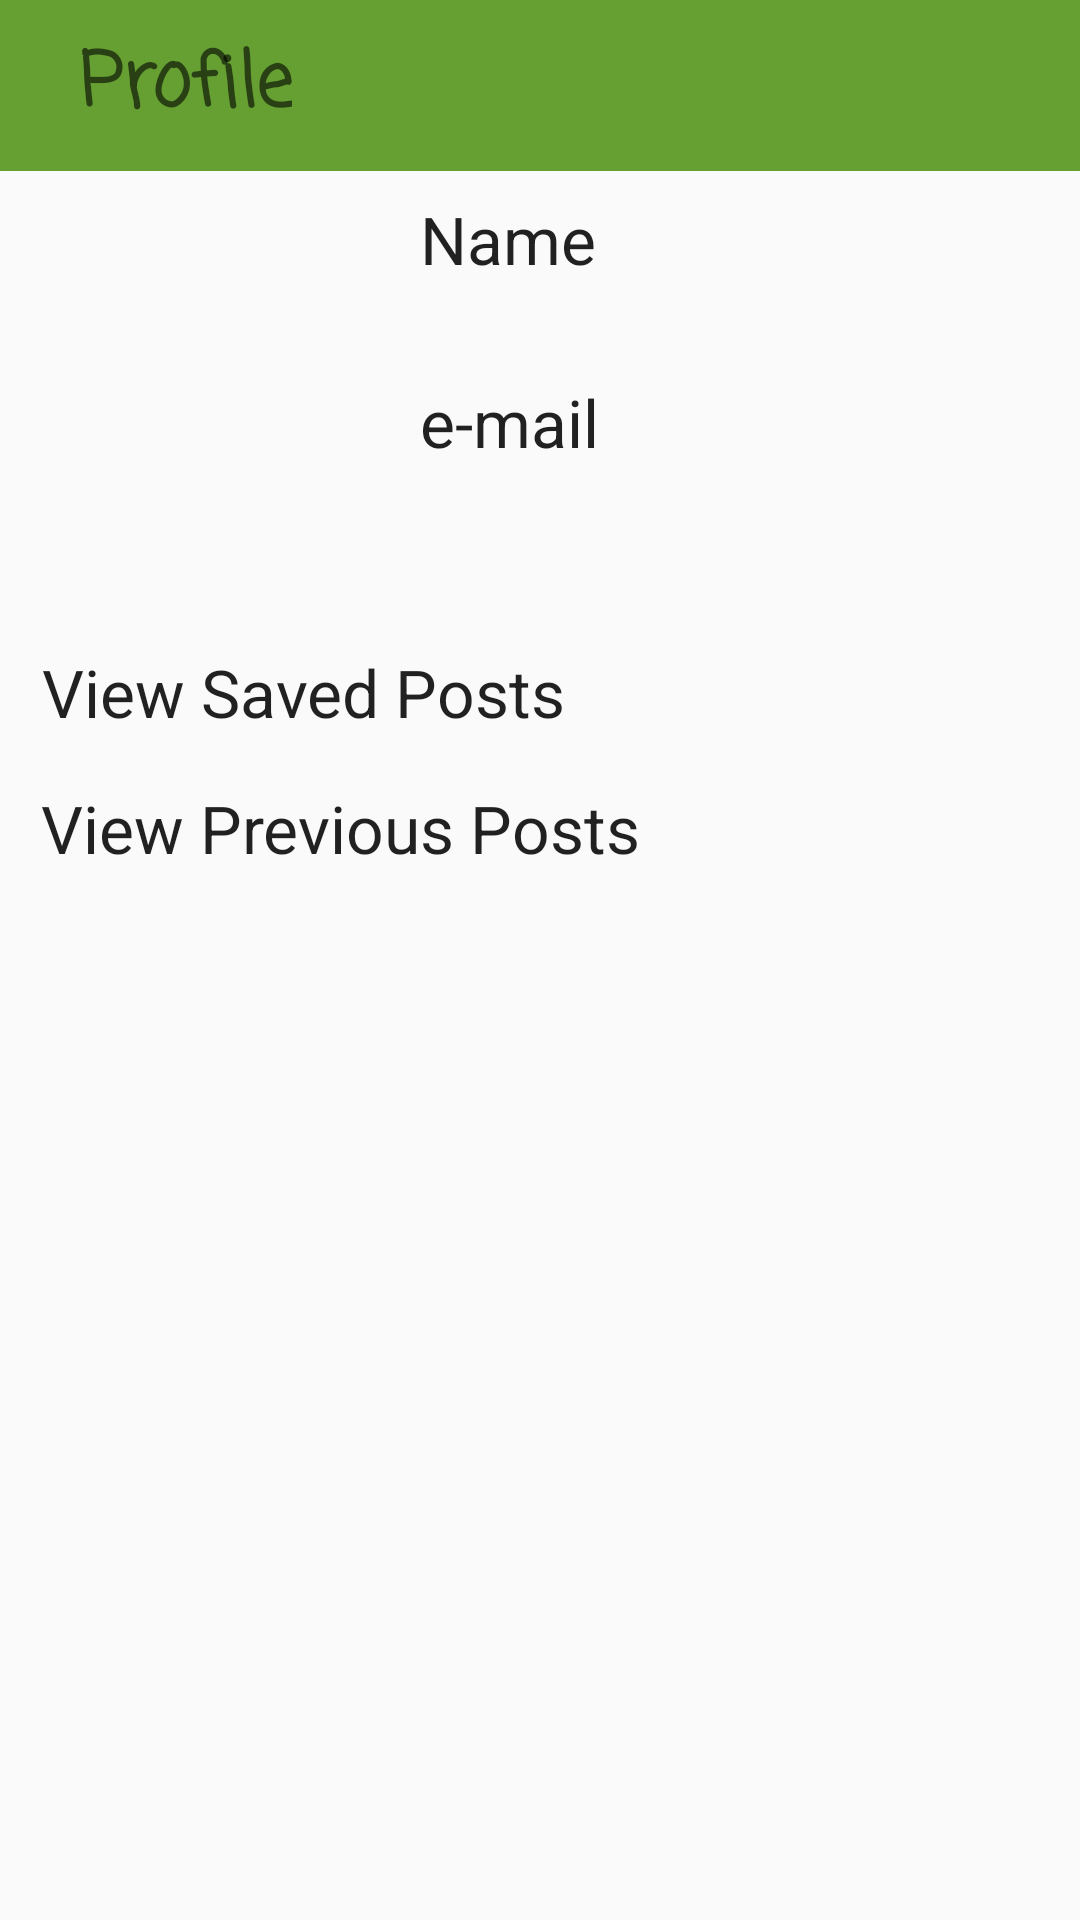

The Android layout XML behind this screen, and the referenced resources:
<!-- AndroidManifest.xml: application theme AppTheme -->
<!-- res/layout/fragment_profile.xml -->
<?xml version="1.0" encoding="utf-8"?>
<android.support.constraint.ConstraintLayout xmlns:android="http://schemas.android.com/apk/res/android"
    xmlns:app="http://schemas.android.com/apk/res-auto"
    xmlns:tools="http://schemas.android.com/tools"
    android:layout_width="match_parent"
    android:layout_height="match_parent"
    android:orientation="vertical"
    tools:context=".View.profile">

    


    <android.support.v7.widget.Toolbar
        android:id="@+id/toolbar"
        android:layout_width="0dp"
        android:layout_height="57dp"
        android:background="?attr/colorPrimary"
        android:minHeight="?attr/actionBarSize"
        android:theme="?attr/actionBarTheme"
        app:layout_constraintEnd_toEndOf="parent"
        app:layout_constraintStart_toStartOf="parent"
        app:layout_constraintTop_toTopOf="parent" >
        <RelativeLayout
            android:id="@+id/feed_bar"
            android:layout_width="match_parent"
            android:layout_height="match_parent">

            <TextView
                android:id="@+id/settingsBtn"
                style="@style/SettingsText"
                android:fontFamily="casual"
                android:text="Profile"
                android:textAppearance="@android:style/TextAppearance.Material.Large"
                android:textColor="@color/common_google_signin_btn_text_dark_default"
                android:textSize="25sp"
                android:textStyle="bold" />
        </RelativeLayout>
    </android.support.v7.widget.Toolbar>

    <ImageView
        android:id="@+id/userImage"
        android:layout_width="128dp"
        android:layout_height="128dp"
        android:layout_marginStart="16dp"
        android:layout_marginTop="64dp"
        app:layout_constraintEnd_toEndOf="parent"
        app:layout_constraintHorizontal_bias="0.0"
        app:layout_constraintStart_toStartOf="parent"
        app:layout_constraintTop_toTopOf="parent"
        tools:src="@tools:sample/avatars[5]" />

    <TextView
        android:id="@+id/userName"
        android:layout_width="220dp"
        android:layout_height="29dp"
        android:layout_marginStart="8dp"
        android:layout_marginTop="8dp"
        android:text="Name"
        android:textAlignment="textStart"
        android:textAppearance="@android:style/TextAppearance.Large"
        app:layout_constraintEnd_toEndOf="parent"
        app:layout_constraintHorizontal_bias="1.0"
        app:layout_constraintStart_toEndOf="@+id/userImage"
        app:layout_constraintTop_toBottomOf="@+id/toolbar" />

    <TextView
        android:id="@+id/userEmail"
        android:layout_width="220dp"
        android:layout_height="33dp"
        android:layout_marginStart="8dp"
        android:layout_marginTop="32dp"
        android:text="e-mail"
        android:textAppearance="@android:style/TextAppearance.Large"
        app:layout_constraintEnd_toEndOf="parent"
        app:layout_constraintHorizontal_bias="1.0"
        app:layout_constraintStart_toEndOf="@+id/userImage"
        app:layout_constraintTop_toBottomOf="@+id/userName" />

    <TextView
        android:id="@+id/ViewSaved"
        android:layout_width="wrap_content"
        android:layout_height="wrap_content"
        android:layout_marginTop="24dp"
        android:fontFamily="sans-serif"
        android:text="View Saved Posts"
        android:textAppearance="@android:style/TextAppearance.Large"
        app:layout_constraintEnd_toEndOf="parent"
        app:layout_constraintHorizontal_bias="0.076"
        app:layout_constraintStart_toStartOf="parent"
        app:layout_constraintTop_toBottomOf="@+id/userImage" />

    <TextView
        android:id="@+id/ViewPrevious"
        android:layout_width="wrap_content"
        android:layout_height="wrap_content"
        android:layout_marginTop="16dp"
        android:text="View Previous Posts"
        android:textAppearance="@android:style/TextAppearance.Large"
        app:layout_constraintEnd_toEndOf="parent"
        app:layout_constraintHorizontal_bias="0.086"
        app:layout_constraintStart_toStartOf="parent"
        app:layout_constraintTop_toBottomOf="@+id/ViewSaved" />


</android.support.constraint.ConstraintLayout>
<!-- resources referenced by this layout -->
<resources>
  <style name="SettingsText">
          <item name="android:textColor">?android:attr/textColorSecondary</item>
          <item name="android:layout_width">wrap_content</item>
          <item name="android:layout_height">wrap_content</item>
          <item name="android:layout_alignParentLeft">true</item>
          <item name="android:layout_centerVertical">true</item>
          <item name="android:layout_marginLeft">10dp</item>
          <item name="android:gravity">center</item>
          <item name="android:text">Settings</item>
          <item name="android:textSize">16sp</item>
      </style>
  <style name="AppTheme" parent="Theme.AppCompat.Light.NoActionBar">
          
          <item name="colorPrimary">@color/colorPrimary</item>
          <item name="colorPrimaryDark">@color/colorPrimaryDark</item>
          <item name="colorAccent">@color/colorAccent</item>
      </style>
  <color name="colorPrimary">#66a032</color>
  <color name="colorPrimaryDark">#00574b</color>
  <color name="colorAccent">#D81B60</color>
</resources>
